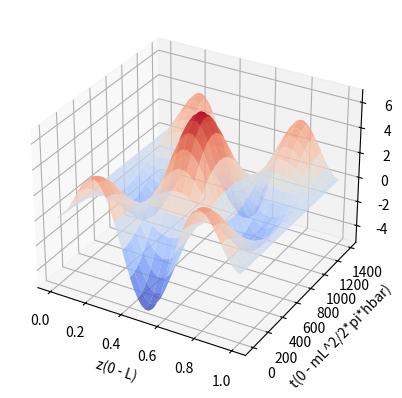

The matplotlib source for this figure:
import numpy as np
import matplotlib.pyplot as plt
import mpl_toolkits.mplot3d

L =1
m= 9.11*10**-31
hbar = 1.05*10**-34
t = m*L*L/2/np.pi/hbar
x,y=np.mgrid[0:L:50j,0:t:50j]
#z=x*np.exp(-x**2-y**2)

z=0.9*np.sin(x*np.pi/L)+0.1*np.sin(3*x*np.pi/L)+6*np.sin(x*np.pi/L)*np.sin(3*x*np.pi/L)*np.cos(4*np.pi*np.pi*hbar*y/m/L/L)
ax=plt.subplot(111,projection='3d')
ax.plot_surface(x,y,z,rstride=2,cstride=2,cmap=plt.cm.coolwarm,alpha=0.8)

#plt.xlim(-0.1*10**-9,1.1*10**-9)
#plt.ylim(-0.2*10**-9,2.2*10**-9)

ax.set_xlabel('z(0 - L)')
ax.set_ylabel('t(0 - mL^2/2*pi*hbar)')
ax.set_zlabel('|psi|^2')
 
#plt.show()
plt.savefig("hw31.png",dpi=300,format="png") 
plt.show()
